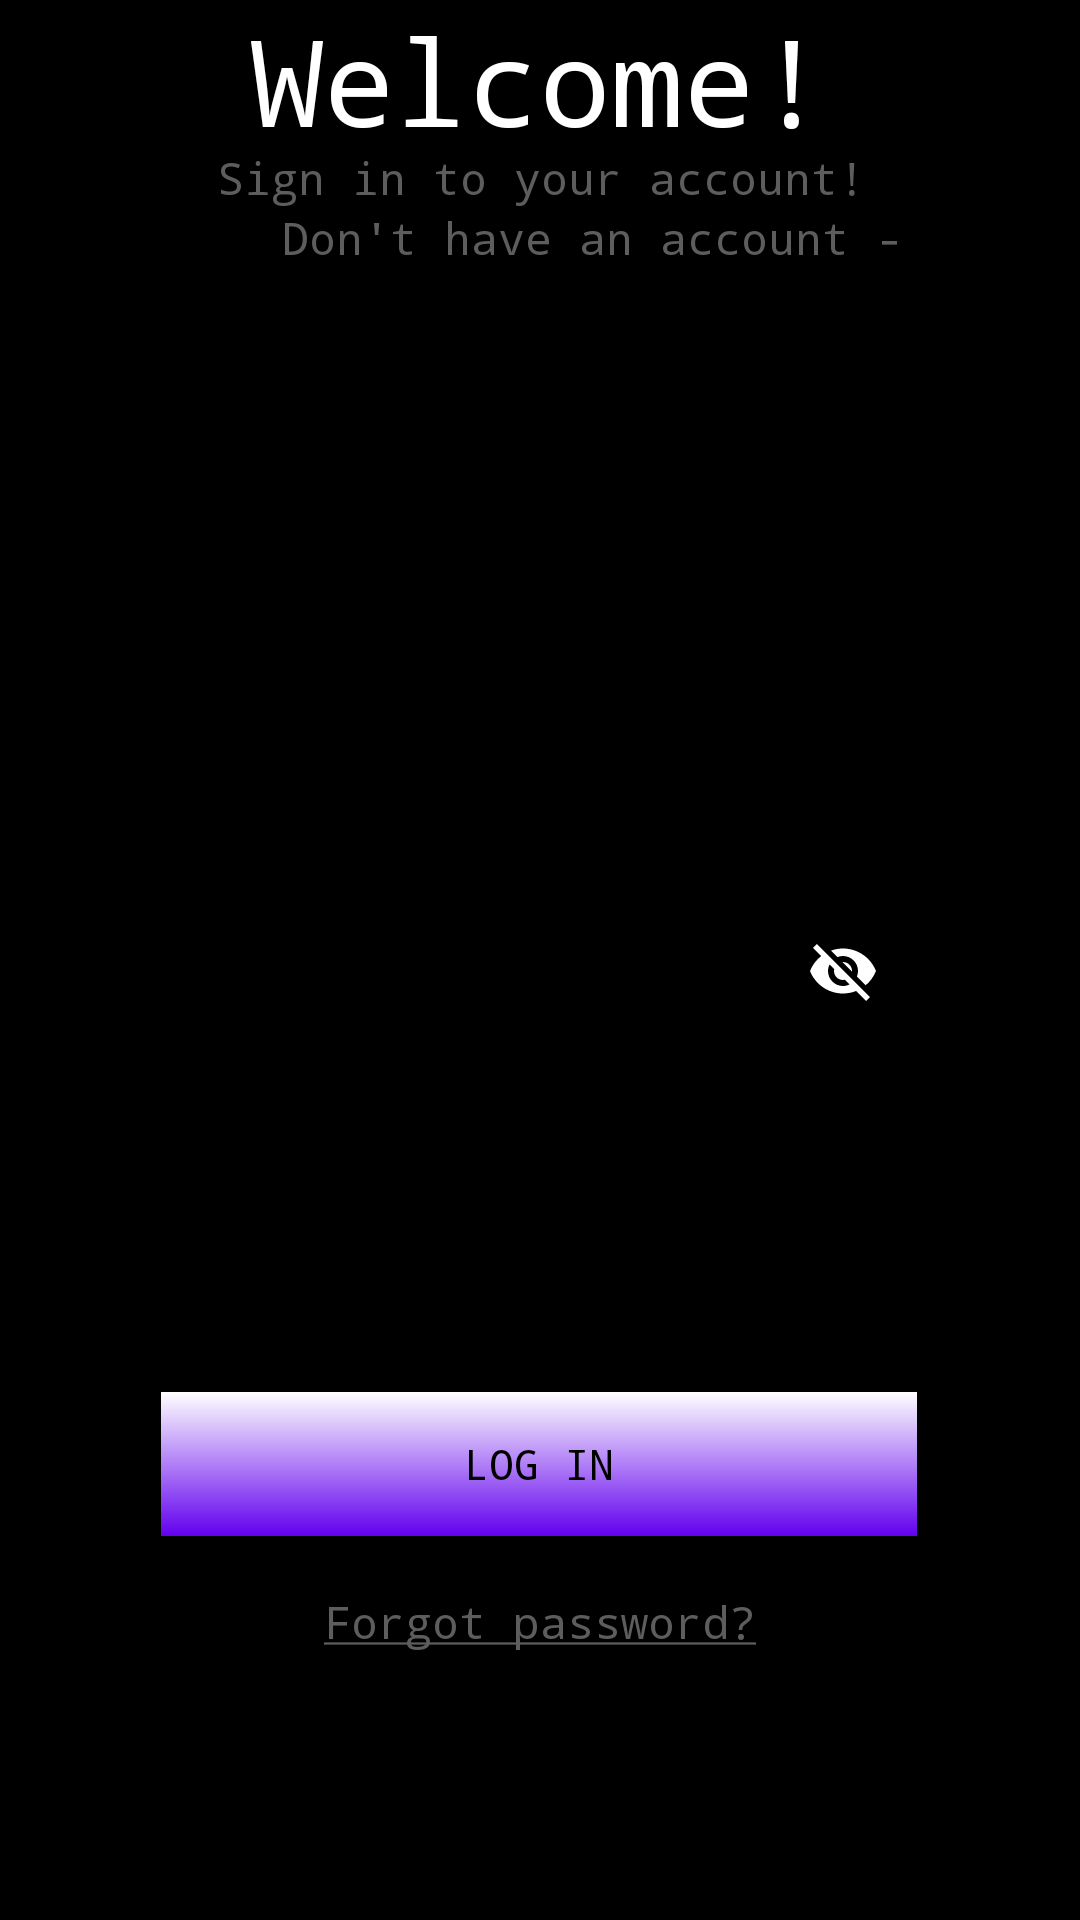

Here is an Android app screen rendered from its layout file. Give the layout XML and the strings, colors and styles it references.
<!-- AndroidManifest.xml: application theme Theme.ITechArtChat -->
<!-- res/layout/fragment_login.xml -->
<?xml version="1.0" encoding="utf-8"?>
<androidx.constraintlayout.widget.ConstraintLayout xmlns:android="http://schemas.android.com/apk/res/android"
    xmlns:app="http://schemas.android.com/apk/res-auto"
    xmlns:tools="http://schemas.android.com/tools"
    android:id="@+id/frameLayout"
    android:layout_width="match_parent"
    android:layout_height="match_parent"
    android:background="@color/black"
    tools:context=".LoginFragment">

    <androidx.appcompat.widget.AppCompatTextView
        android:id="@+id/appCompatTextView2"
        android:layout_width="395dp"
        android:layout_height="20dp"
        android:fontFamily="monospace"
        android:gravity="center_horizontal"
        android:text="@string/signIn"
        android:textColor="#5d5d5d"
        android:textSize="15sp"
        app:layout_constraintEnd_toEndOf="parent"
        app:layout_constraintStart_toStartOf="parent"
        app:layout_constraintTop_toBottomOf="@+id/welcome_textview" />

    <androidx.appcompat.widget.AppCompatTextView
        android:id="@+id/appCompatTextView3"
        android:layout_width="395dp"
        android:layout_height="20dp"
        android:fontFamily="monospace"
        android:gravity="center_horizontal"
        android:text="@string/not_registered"
        android:textColor="#5d5d5d"
        android:textSize="15sp"
        app:layout_constraintEnd_toEndOf="parent"
        app:layout_constraintHorizontal_bias="0.0"
        app:layout_constraintStart_toStartOf="parent"
        app:layout_constraintTop_toBottomOf="@+id/appCompatTextView2" />

    <androidx.appcompat.widget.AppCompatTextView
        android:id="@+id/welcome_textview"
        android:layout_width="354dp"
        android:layout_height="49dp"
        android:fontFamily="monospace"
        android:gravity="center"
        android:text="@string/welcome"
        android:textColor="@color/white"
        android:textSize="40sp"
        app:layout_constraintEnd_toEndOf="parent"
        app:layout_constraintHorizontal_bias="0.461"
        app:layout_constraintStart_toStartOf="parent"
        app:layout_constraintTop_toTopOf="parent" />

    <com.google.android.material.textfield.TextInputLayout
        android:id="@+id/password_textinputlayout"
        style="@style/Widget.MaterialComponents.TextInputLayout.OutlinedBox.Dense"
        android:layout_width="251dp"
        android:layout_height="56dp"
        android:layout_marginTop="204dp"

        app:boxBackgroundColor="@color/black"
        app:layout_constraintEnd_toEndOf="parent"
        app:layout_constraintHorizontal_bias="0.496"
        app:layout_constraintStart_toStartOf="parent"
        app:layout_constraintTop_toBottomOf="@+id/appCompatTextView3"
        app:passwordToggleContentDescription="description"
        app:passwordToggleEnabled="true"
        app:passwordToggleTint="@color/design_default_color_background">

        <com.google.android.material.textfield.TextInputEditText
            android:layout_width="match_parent"
            android:layout_height="match_parent"
            android:hint="@string/password" />

    </com.google.android.material.textfield.TextInputLayout>

    <androidx.appcompat.widget.AppCompatButton
        android:id="@+id/login_button"
        android:layout_width="252dp"
        android:layout_height="48dp"
        android:layout_marginBottom="128dp"
        android:background="@drawable/gradient_button"
        android:fontFamily="monospace"
        android:text="@string/logIn"
        android:textColor="@color/black"
        android:typeface="monospace"
        app:layout_constraintBottom_toBottomOf="parent"
        app:layout_constraintEnd_toEndOf="parent"
        app:layout_constraintHorizontal_bias="0.496"
        app:layout_constraintStart_toStartOf="parent" />

    <androidx.appcompat.widget.AppCompatTextView
        android:id="@+id/forgotpassword_textview"
        android:layout_width="354dp"
        android:layout_height="49dp"
        android:layout_marginTop="4dp"
        android:fontFamily="monospace"
        android:gravity="center"
        android:text="@string/hyperref_forgot_password"
        android:textColor="#5d5d5d"
        android:textSize="15sp"

        app:layout_constraintEnd_toEndOf="parent"
        app:layout_constraintHorizontal_bias="0.487"
        app:layout_constraintStart_toStartOf="parent"
        app:layout_constraintTop_toBottomOf="@+id/login_button" />

</androidx.constraintlayout.widget.ConstraintLayout>
<!-- resources referenced by this layout -->
<resources>
  <!-- drawable gradient_button (drawable) -->
  <?xml version="1.0" encoding="utf-8"?>
  <shape xmlns:android="http://schemas.android.com/apk/res/android">
      <gradient
          android:startColor="@color/purple_500"
          android:endColor="@color/white"
          android:angle="90"
          android:gradientRadius="5dp"
          />
  
  </shape>
  <string name="hyperref_forgot_password"><u>Forgot password?</u></string>
  <string name="logIn">LOG IN</string>
  <string name="not_registered">Don\'t have an account - </string>
  <string name="password">Password</string>
  <string name="signIn">Sign in to your account!</string>
  <string name="welcome">Welcome!</string>
  <style name="Theme.ITechArtChat" parent="Theme.MaterialComponents.DayNight.DarkActionBar">
          
          <item name="colorPrimary">@color/purple_500</item>
          <item name="colorPrimaryVariant">@color/purple_700</item>
          <item name="colorOnPrimary">@color/white</item>
          
          <item name="colorSecondary">@color/teal_200</item>
          <item name="colorSecondaryVariant">@color/teal_700</item>
          <item name="colorOnSecondary">@color/black</item>
          
          <item name="android:statusBarColor" tools:targetApi="l">?attr/colorPrimaryVariant</item>
          
      </style>
  <!-- not gathered from this repository: default colours our renderer supplied (Android Studio template values) -->
  <color name="purple_500">#FF6200EE</color>
  <color name="purple_700">#FF3700B3</color>
  <color name="teal_200">#FF03DAC5</color>
  <color name="teal_700">#FF018786</color>
  <color name="black">#FF000000</color>
  <color name="white">#FFFFFFFF</color>
</resources>
